Labelled photos from "PlantVillage_Augmented_Dataset", an image-classification folder in devnamanthakur/Potato-Leaf-Disease-Detection-DWM. The possible labels are: early blight, healthy, late blight.

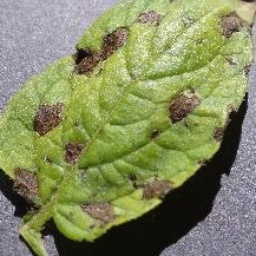
Label: early blight

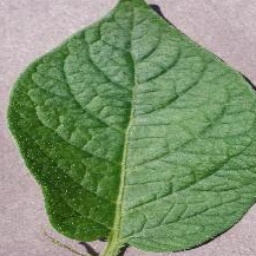
Label: healthy

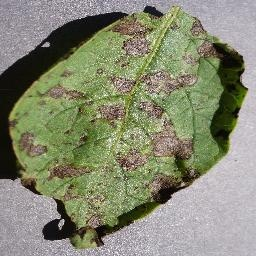
Label: early blight

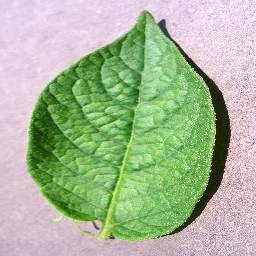
Label: healthy

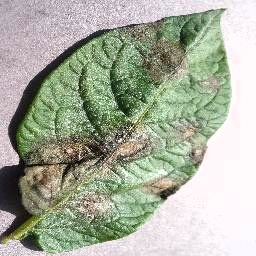
Label: late blight

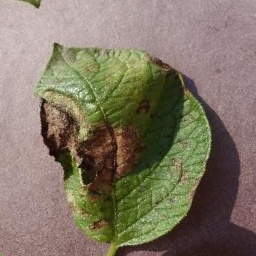
Label: late blight
